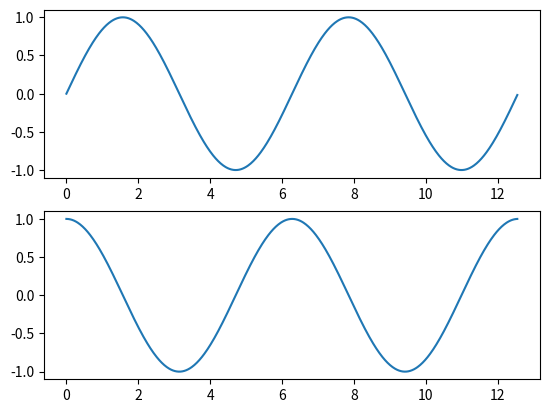

The matplotlib source for this figure:
import numpy as np
import matplotlib.pyplot as plt

x=np.radians(np.arange(720))#crea un arreglo de 720 valores de 0 a 360 grados
plt.figure()#crea una figura

#Primer gráfico
plt.subplot(2,1,1)#2 filas, 1 columna, 1 gráfico
plt.plot(x,np.sin(x),label='seno')#grafica seno

#Agregar segundo gráfico
plt.subplot(2,1,2)#2 filas, 1 columna, 2 gráfico
plt.plot(x,np.cos(x),label='coseno')#grafica coseno
plt.show()